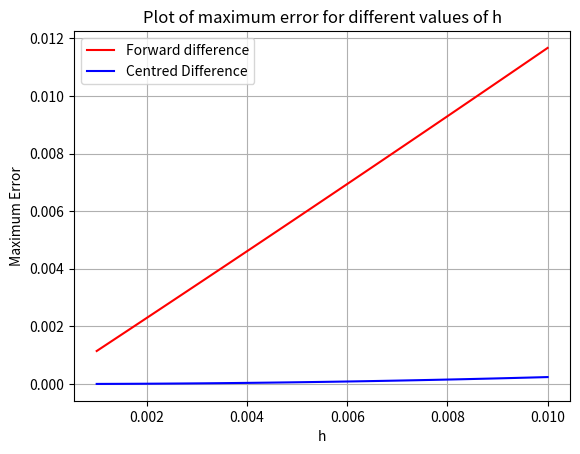

Write the Python code that produced this figure.
import matplotlib.pyplot as plt
import numpy as np
import math

fig, ax = plt.subplots()
h = np.linspace(0.001, 0.01, 100)
x = np.linspace(0, 1, 100)
FD_max_err_list = []
CD_max_err_list = []
# print(x)
for i in h:
    # for each i calculating all the error values for forward difference
    err_list1 = [abs(np.cos(j ** 2) * 2 * j - (np.sin((j + i) ** 2) - np.sin(j ** 2)) / i) for j in x]
    # for each i calculating all the error values for centered  difference
    err_list2 = [abs(np.cos(j ** 2) * 2 * j- (np.sin(math.pow(j + i, 2)) - np.sin(math.pow(j - i, 2))) / (2 * i) )  for j in x]
    # Getting the max error
    max_err1 = max(err_list1)
    max_err2=max(err_list2)
    # creating a list of max errors
    FD_max_err_list.append(max_err1)
    CD_max_err_list.append(max_err2)
    err_list1.clear()
    err_list2.clear()
# plotting the values
ax.plot(h, FD_max_err_list,"r",label="Forward difference")
ax.plot(h,CD_max_err_list,"b",label="Centred Difference")
plt.grid(True, which="both")
ax.set_xlabel("h")
ax.set_ylabel("Maximum Error")
ax.set_title("Plot of maximum error for different values of h")
ax.legend()
plt.show()


